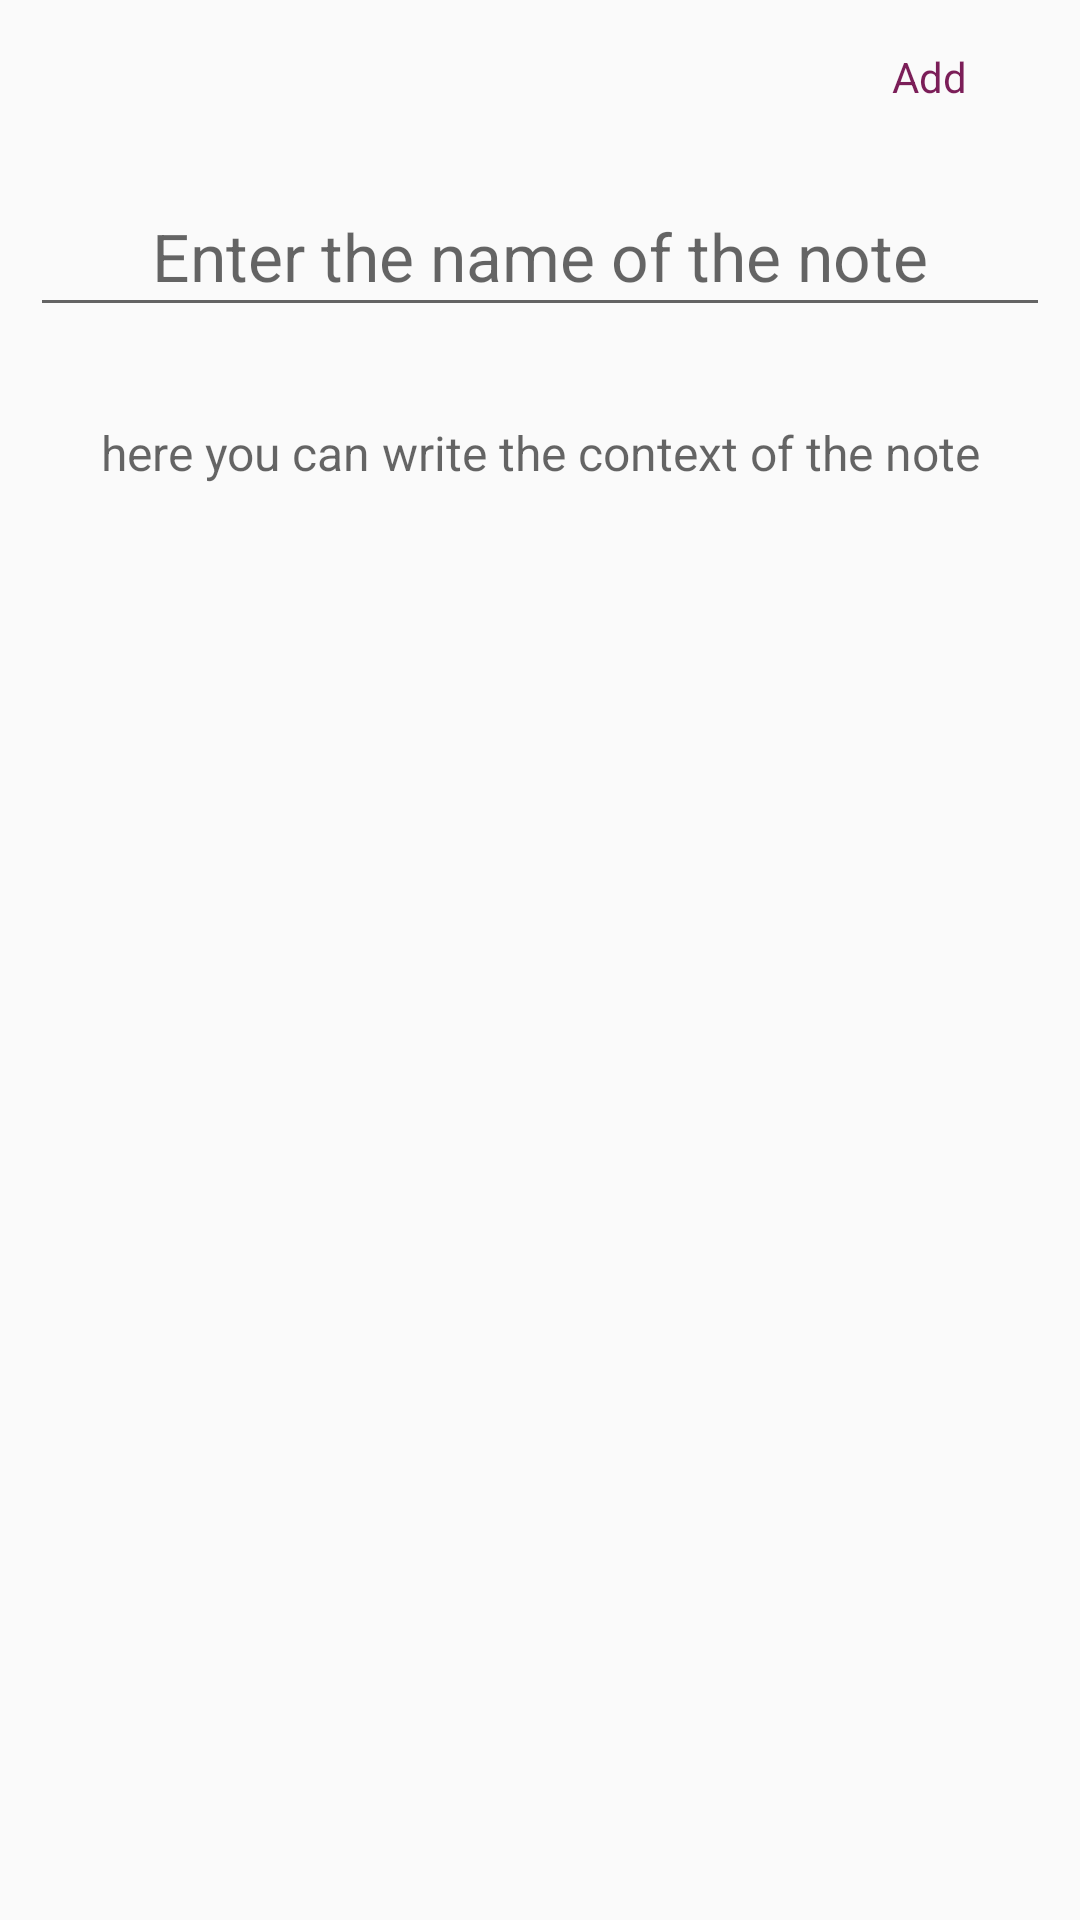

This screen was rendered from an Android layout file. Write that file and the resources it references.
<!-- AndroidManifest.xml: application theme AppTheme -->
<!-- res/layout/activity_add_new_note.xml -->
<?xml version="1.0" encoding="utf-8"?>
<androidx.constraintlayout.widget.ConstraintLayout xmlns:android="http://schemas.android.com/apk/res/android"
    xmlns:app="http://schemas.android.com/apk/res-auto"
    xmlns:tools="http://schemas.android.com/tools"
    android:layout_width="match_parent"
    android:layout_height="match_parent"
    tools:context=".AddNewNoteActivity">

    <ImageView
        android:id="@+id/imageView5"
        android:layout_width="44dp"
        android:layout_height="30dp"
        android:layout_marginTop="16dp"
        android:layout_marginEnd="371dp"
        android:layout_marginRight="371dp"
        android:onClick="backFromAddNewActivity"
        app:layout_constraintEnd_toEndOf="parent"
        app:layout_constraintHorizontal_bias="0.0"
        app:layout_constraintStart_toStartOf="parent"
        app:layout_constraintTop_toTopOf="parent"
        app:srcCompat="@drawable/left"
        tools:ignore="VectorDrawableCompat" />

    <TextView
        android:id="@+id/textView13"
        android:layout_width="197dp"
        android:layout_height="27dp"
        android:layout_marginStart="16dp"
        android:layout_marginLeft="16dp"
        android:layout_marginTop="32dp"
        android:text=""
        android:textSize="13sp"
        app:layout_constraintEnd_toEndOf="parent"
        app:layout_constraintHorizontal_bias="0.166"
        app:layout_constraintStart_toStartOf="parent"
        app:layout_constraintTop_toTopOf="parent" />

    <EditText
        android:id="@+id/edit_text_note_name"
        android:layout_width="match_parent"
        android:layout_height="50dp"
        android:layout_marginHorizontal="10dp"
        android:gravity="center"
        android:hint="Enter the name of the note"
        android:textSize="22sp"
        app:layout_constraintEnd_toEndOf="parent"
        app:layout_constraintHorizontal_bias="0.381"
        app:layout_constraintStart_toStartOf="parent"
        app:layout_constraintTop_toBottomOf="@+id/textView13" />

    <EditText
        android:id="@+id/edit_text_note_description"
        android:layout_width="match_parent"
        android:layout_height="500dp"
        android:layout_marginHorizontal="10dp"
        android:layout_marginTop="20dp"
        android:gravity="center_horizontal"
        android:hint="here you can write the context of the note"
        android:textSize="16sp"
        android:background="@null"
        app:layout_constraintBottom_toBottomOf="parent"
        app:layout_constraintEnd_toEndOf="parent"
        app:layout_constraintHorizontal_bias="0.347"
        app:layout_constraintStart_toStartOf="parent"
        app:layout_constraintTop_toBottomOf="@+id/textView15"
        app:layout_constraintVertical_bias="0.0" />

    <TextView
        android:onClick="OnClickAdd"
        android:id="@+id/done_new_note"
        android:layout_width="wrap_content"
        android:layout_height="wrap_content"
        android:layout_marginStart="60dp"
        android:layout_marginLeft="60dp"
        android:layout_marginTop="16dp"
        android:text="Add"
        android:textColor="#7B1E58"
        app:layout_constraintStart_toEndOf="@+id/textView13"
        app:layout_constraintTop_toTopOf="parent" />

</androidx.constraintlayout.widget.ConstraintLayout>
<!-- resources referenced by this layout -->
<resources>
  <style parent="Theme.AppCompat.Light.NoActionBar" name="AppTheme">
  
      
  
  
      <item name="colorPrimary">@color/colorPrimary</item>
  
      <item name="colorPrimaryDark">@color/colorPrimaryDark</item>
  
      <item name="colorAccent">@color/colorAccent</item>
  
  </style>
  
  
      -
  <!-- not gathered from this repository: default colours our renderer supplied (Android Studio template values) -->
  <color name="colorPrimary">#FF6200EE</color>
  <color name="colorPrimaryDark">#FF3700B3</color>
  <color name="colorAccent">#FF03DAC5</color>
</resources>
